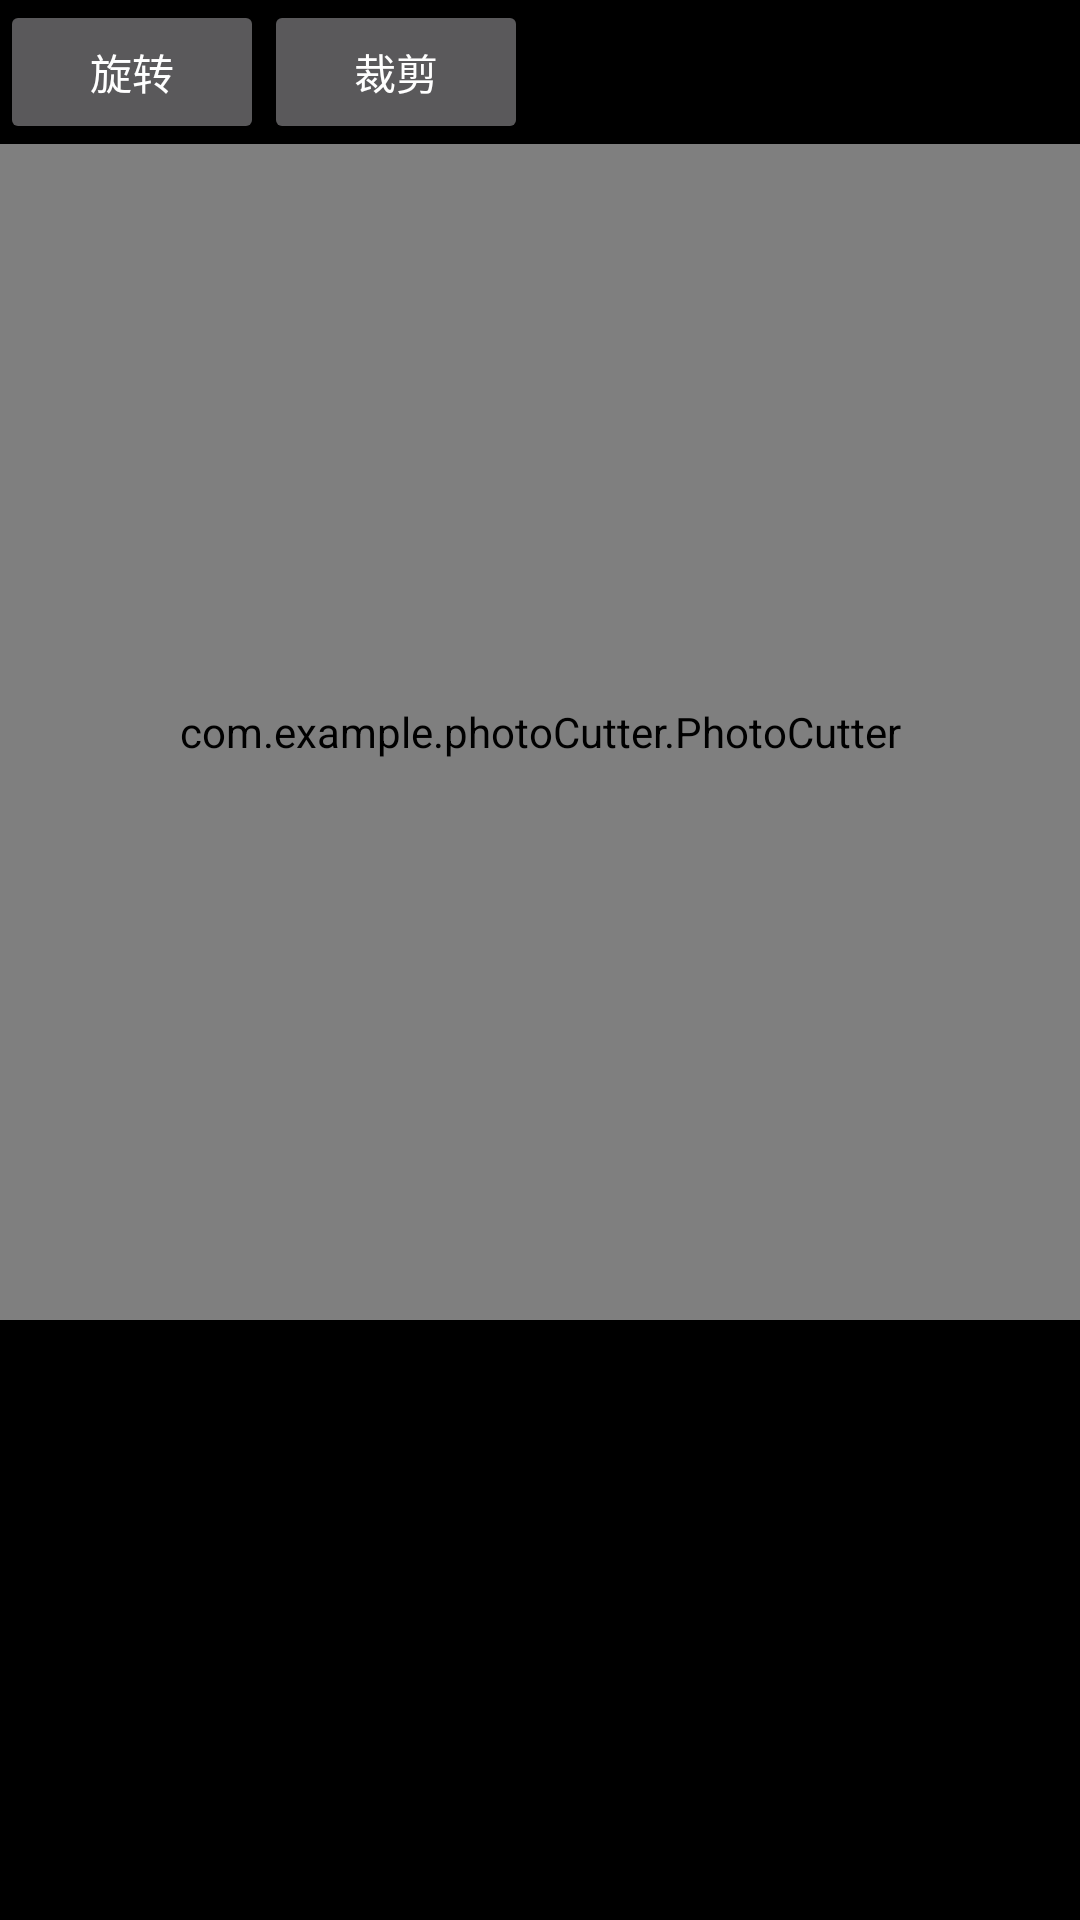

Produce the Android XML layout that renders to this screen, including the resource entries it uses.
<!-- AndroidManifest.xml: application theme Theme.AppCompat.NoActionBar -->
<!-- res/layout/cutter_example.xml -->
<?xml version="1.0" encoding="utf-8"?>
<RelativeLayout xmlns:android="http://schemas.android.com/apk/res/android"
    xmlns:app="http://schemas.android.com/apk/res-auto"
    xmlns:tools="http://schemas.android.com/tools"
    android:layout_width="match_parent"
    android:layout_height="match_parent"
    android:background="#FF000000">

    <LinearLayout
        android:id="@+id/ll_cut_funcs"
        android:layout_width="match_parent"
        android:layout_height="wrap_content"
        android:orientation="horizontal">

        <Button
            android:id="@+id/btn_photo_cutter_rotate"
            android:layout_width="wrap_content"
            android:layout_height="wrap_content"
            android:text="旋转"/>

        <Button
            android:id="@+id/btn_photo_cutter_cut"
            android:layout_width="wrap_content"
            android:layout_height="wrap_content"
            android:text="裁剪"/>

    </LinearLayout>

    <com.example.photoCutter.PhotoCutter
        android:id="@+id/pc_cutter"
        android:layout_width="match_parent"
        android:layout_height="match_parent"
        android:layout_below="@+id/ll_cut_funcs"
        android:layout_above="@+id/iv_cutter_result"/>

    <ImageView
        android:id="@+id/iv_cutter_result"
        android:layout_width="200dp"
        android:layout_height="200dp"
        android:scaleType="fitCenter"
        android:layout_alignParentBottom="true"/>
</RelativeLayout>
<!-- resources referenced by this layout -->
<resources>

</resources>
